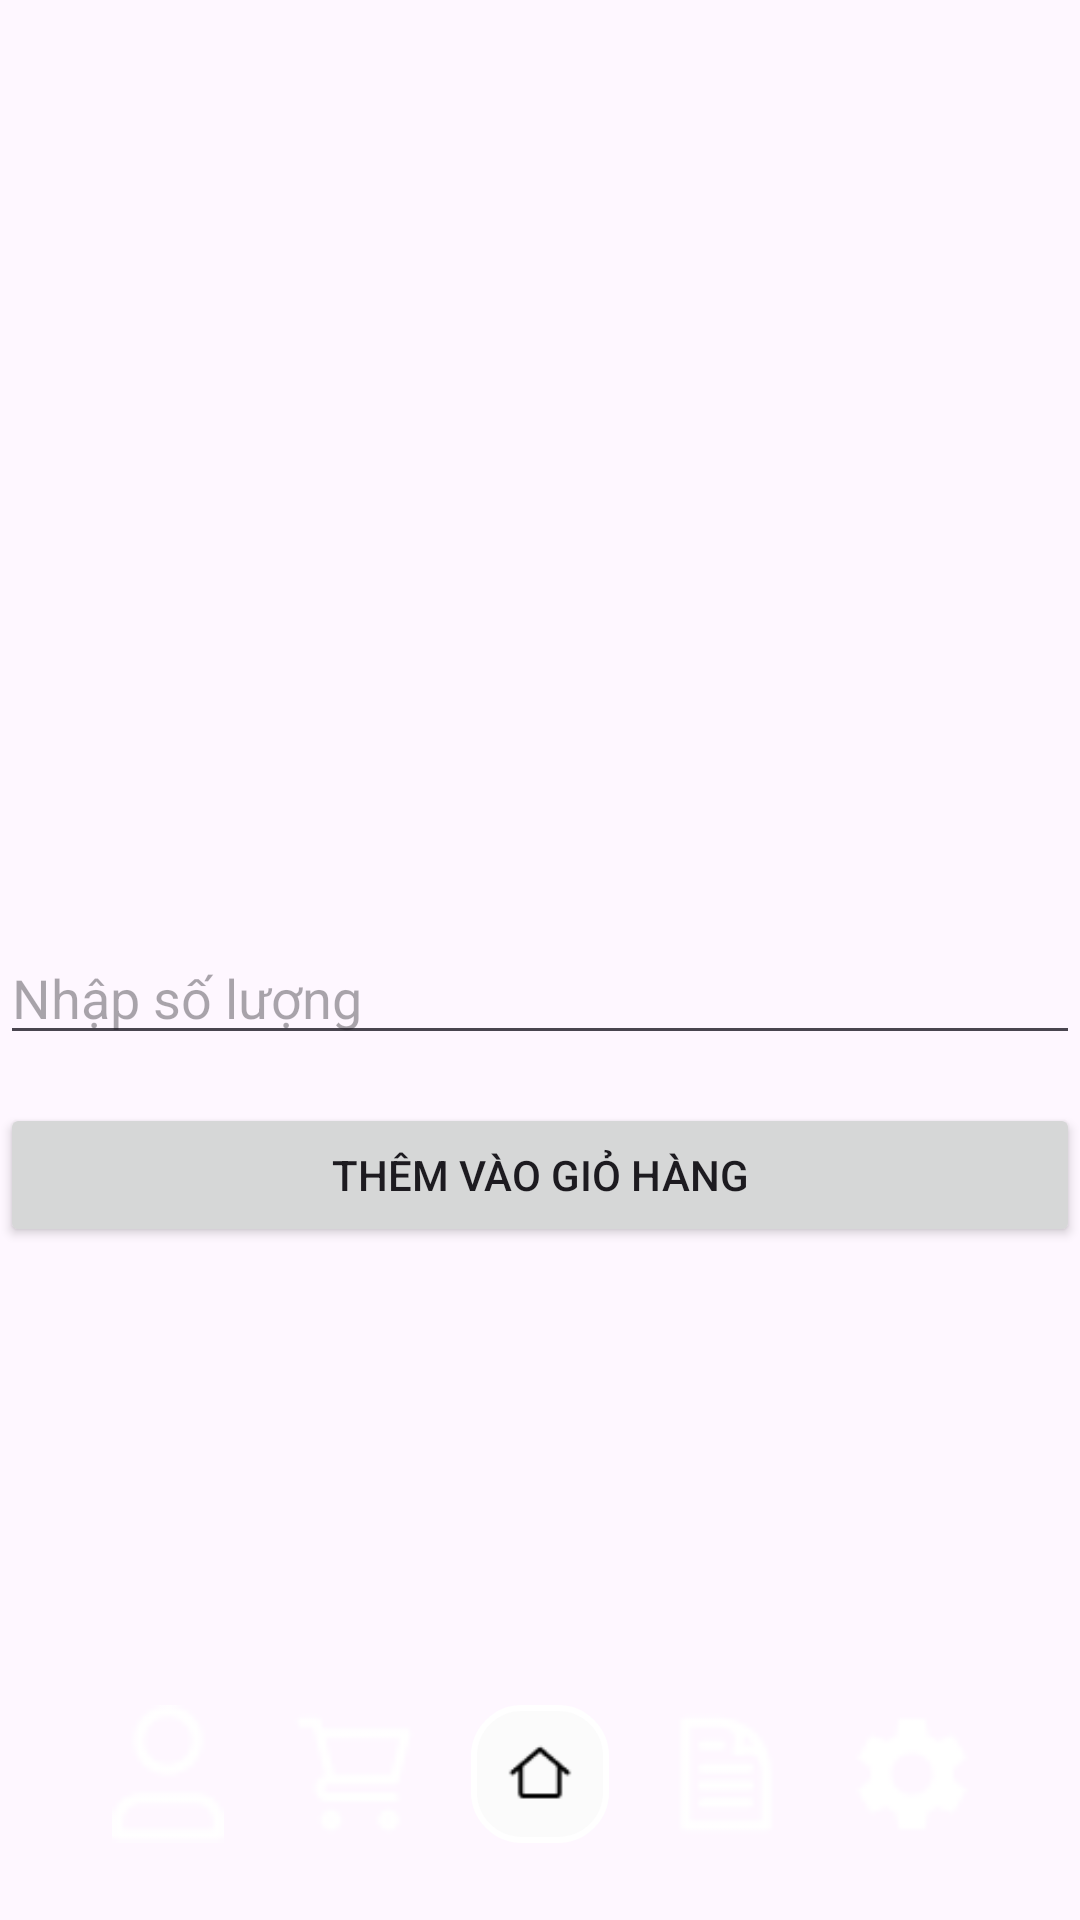

Write the Android layout XML for this screen, with the resource values it uses.
<!-- AndroidManifest.xml: application theme Theme.QLBH -->
<!-- res/layout/activity_chitietsanpham.xml -->
<?xml version="1.0" encoding="utf-8"?>
<androidx.constraintlayout.widget.ConstraintLayout xmlns:android="http://schemas.android.com/apk/res/android"
  android:layout_width="match_parent"
  android:layout_height="match_parent"
  xmlns:app="http://schemas.android.com/apk/res-auto">


  <ImageView
    android:id="@+id/imgSanPham"
    android:layout_width="0dp"
    android:layout_height="200dp"
    android:layout_marginBottom="16dp"
    android:scaleType="centerCrop"
    app:layout_constraintEnd_toEndOf="parent"
    app:layout_constraintStart_toStartOf="parent"
    app:layout_constraintTop_toTopOf="parent" />

  <TextView
    android:id="@+id/tenSanPham"
    android:layout_width="0dp"
    android:layout_height="wrap_content"
    android:textSize="24sp"
    android:textStyle="bold"
    app:layout_constraintEnd_toEndOf="parent"
    app:layout_constraintStart_toStartOf="parent"
    app:layout_constraintTop_toBottomOf="@id/imgSanPham" />

  <TextView
    android:id="@+id/giaSanPham"
    android:layout_width="0dp"
    android:layout_height="wrap_content"
    android:textSize="20sp"
    android:textColor="@android:color/holo_red_dark"
    app:layout_constraintEnd_toEndOf="parent"
    app:layout_constraintStart_toStartOf="parent"
    app:layout_constraintTop_toBottomOf="@id/tenSanPham" />

  <TextView
    android:id="@+id/moTaSanPham"
    android:layout_width="0dp"
    android:layout_height="wrap_content"
    android:layout_marginTop="16dp"
    app:layout_constraintEnd_toEndOf="parent"
    app:layout_constraintStart_toStartOf="parent"
    app:layout_constraintTop_toBottomOf="@id/giaSanPham" />

  <EditText
    android:id="@+id/soLuong"
    android:layout_width="0dp"
    android:layout_height="wrap_content"
    android:layout_marginTop="16dp"
    android:hint="Nhập số lượng"
    android:inputType="number"
    app:layout_constraintEnd_toEndOf="parent"
    app:layout_constraintStart_toStartOf="parent"
    app:layout_constraintTop_toBottomOf="@id/moTaSanPham" />

  <Button
    android:id="@+id/btnThemVaoGioHang"
    android:layout_width="0dp"
    android:layout_height="wrap_content"
    android:layout_marginTop="16dp"
    android:text="Thêm vào giỏ hàng"
    app:layout_constraintEnd_toEndOf="parent"
    app:layout_constraintStart_toStartOf="parent"
    app:layout_constraintTop_toBottomOf="@id/soLuong" />



  <LinearLayout
    android:id="@+id/linearLayoutBottom"
    android:layout_width="359dp"
    android:layout_height="65dp"
    android:layout_marginBottom="16dp"
    android:background="@drawable/custom_tab"
    android:gravity="center"
    android:orientation="horizontal"
    app:layout_constraintBottom_toBottomOf="parent"
    app:layout_constraintEnd_toEndOf="parent"
    app:layout_constraintStart_toStartOf="parent">

    <ImageView
      android:id="@+id/imageView"
      android:layout_width="46dp"
      android:layout_height="46dp"
      android:layout_margin="8dp"
      android:src="@drawable/profile"/>

    <ImageView
      android:id="@+id/imageView2"
      android:layout_width="46dp"
      android:layout_height="46dp"
      android:layout_margin="8dp"
      android:src="@drawable/gio_hang"/>

    <ImageView
      android:id="@+id/imageView3"
      android:layout_width="46dp"
      android:layout_height="46dp"
      android:layout_margin="8dp"
      android:background="@drawable/imageview_background"
      android:src="@drawable/trang_chu"/>

    <ImageView
      android:id="@+id/imageView4"
      android:layout_width="46dp"
      android:layout_height="46dp"
      android:layout_margin="8dp"
      android:src="@drawable/licsu"/>

    <ImageView
      android:id="@+id/imageView5"
      android:layout_width="46dp"
      android:layout_height="46dp"
      android:layout_margin="8dp"
      android:src="@drawable/cai_dat"/>
  </LinearLayout>

</androidx.constraintlayout.widget.ConstraintLayout>
<!-- resources referenced by this layout -->
<resources>
  <!-- drawable cai_dat: png bitmap (drawable, 467 bytes) -->
  <!-- drawable gio_hang: png bitmap (drawable, 448 bytes) -->
  <!-- drawable imageview_background (drawable) -->
  <shape xmlns:android="http://schemas.android.com/apk/res/android">
      <solid android:color="#FBFBFB"/>
      <stroke android:width="2dp" android:color="#FFFFFF"/>
      <corners android:radius="16dp"/>
      <padding android:left="12dp" android:top="8dp" android:right="12dp" android:bottom="8dp"/>
  </shape>
  <!-- drawable licsu: png bitmap (drawable, 478 bytes) -->
  <!-- drawable profile: png bitmap (drawable, 446 bytes) -->
  <!-- drawable trang_chu: png bitmap (drawable, 367 bytes) -->
  <style name="Theme.QLBH" parent="Base.Theme.QLBH" />
  <style name="Base.Theme.QLBH" parent="Theme.Material3.DayNight.NoActionBar">
      
      
    </style>
</resources>
